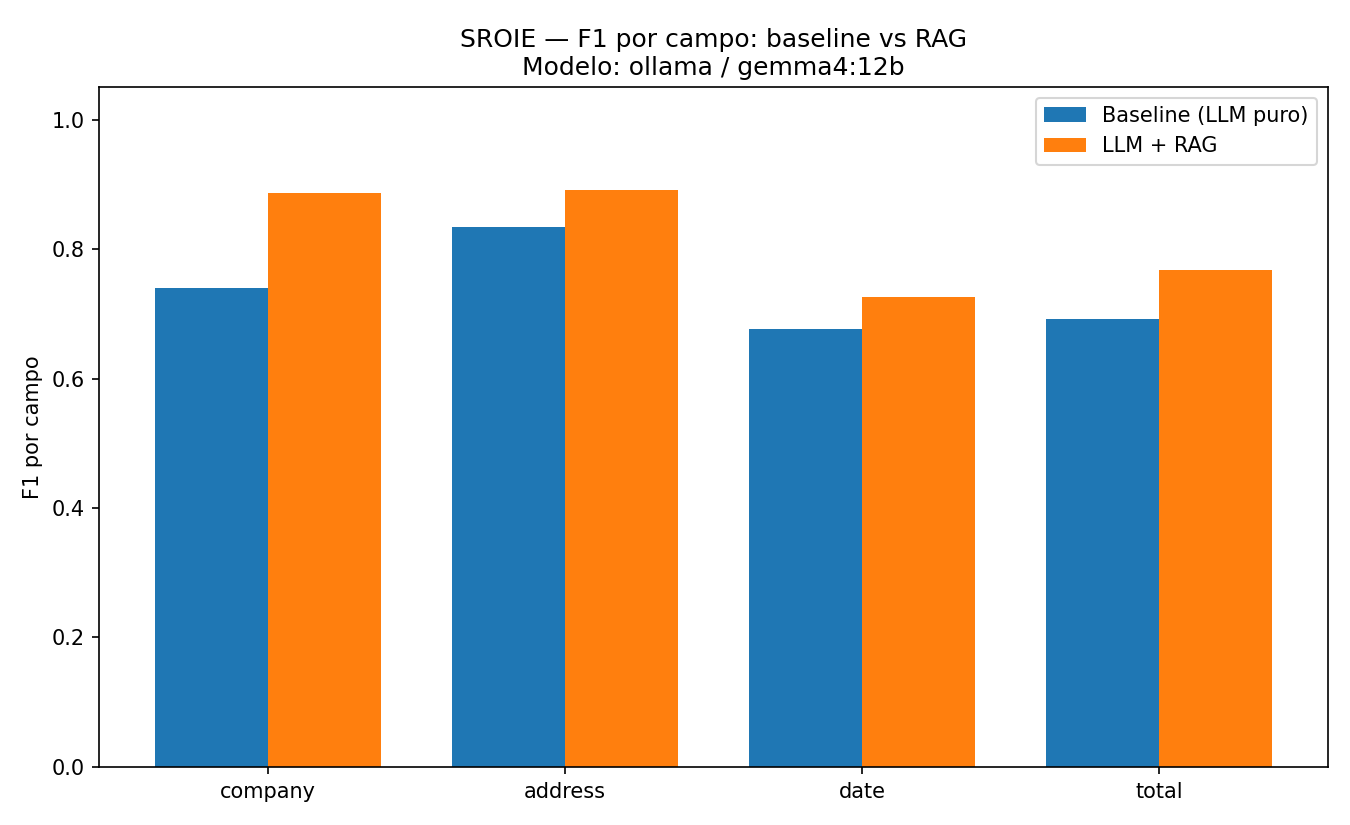

Source data for this figure (header and first rows):
metrica, SEM_RAG (baseline), COM_RAG
modelo, ollama / gemma4:12b, ollama / gemma4:12b
versao_pipeline, 2.1.0, 2.1.0
limiar_similaridade, 0.8, 0.8
limiar_derivacao, 0.7, 0.7
precisao_company, 0.760, 0.904
recall_company, 0.720, 0.870
f1_company, 0.740, 0.887
precisao_address, 0.859, 0.910
recall_address, 0.810, 0.873
f1_address, 0.834, 0.891
precisao_date, 0.711, 0.756
recall_date, 0.646, 0.697
f1_date, 0.677, 0.726
precisao_total, 0.723, 0.800
recall_total, 0.663, 0.738
f1_total, 0.692, 0.768
precisao_micro, 0.764, 0.844
recall_micro, 0.710, 0.795
f1_micro, 0.736, 0.819
taxa_alucinacao, 0.062, 0.074
taxa_erro_grounded, 0.174, 0.082
exact_match_doc, 0.380, 0.530
taxa_json_valido_1a, 1.000, 0.925
taxa_json_valido_final, 1.000, 1.000
tempo_llm_medio_s, 15.81, 18.69
tokens_medios_entrada, 896.3, 2410
tokens_medios_saida, 78.17, 79.76
custo_medio_usd, 0.000, 0.000
n_documentos, 347, 347
n_falhas, 0, 0
